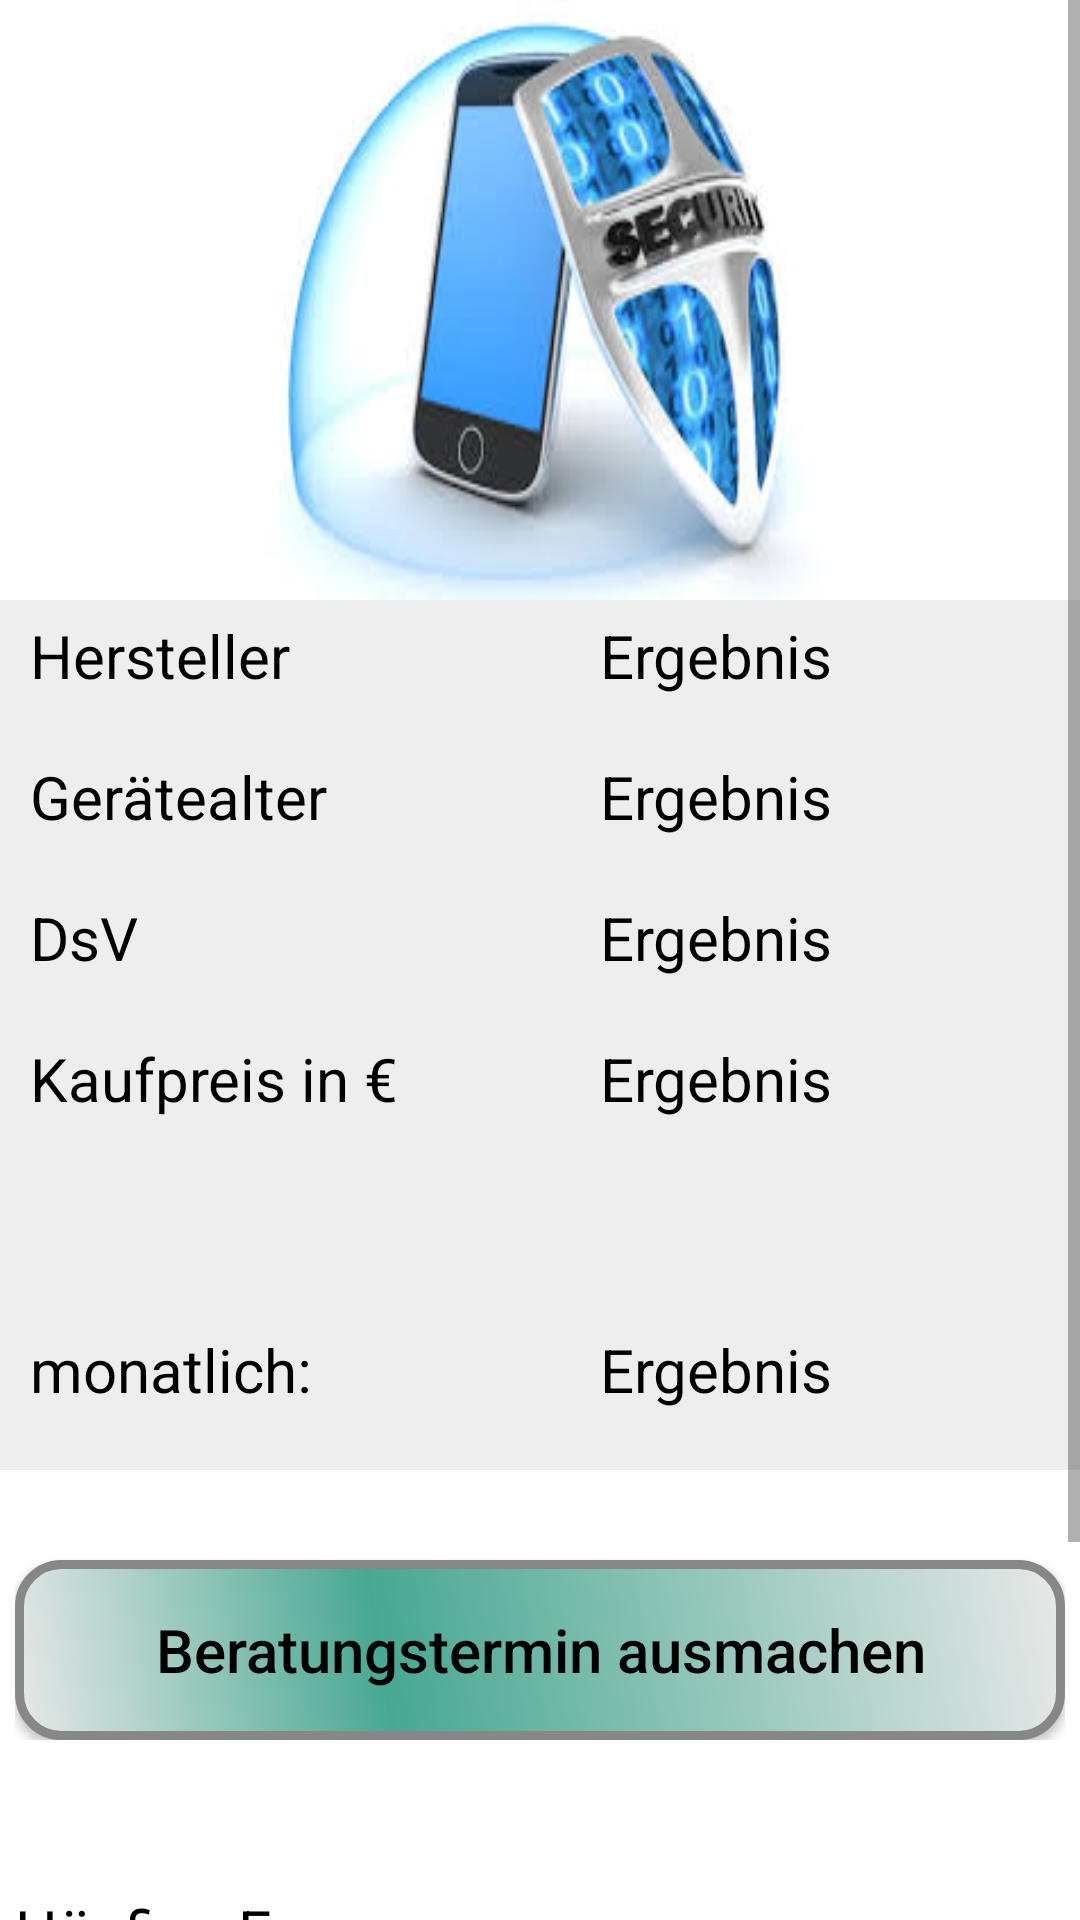

Layout XML and referenced resources for this Android screen:
<!-- AndroidManifest.xml: application theme AppTheme -->
<!-- res/layout/handyversicherungergebnis.xml -->
<?xml version="1.0" encoding="utf-8"?>
<ScrollView
    xmlns:tools="http://schemas.android.com/tools"
    android:layout_width="match_parent"
    android:layout_height="match_parent"
    xmlns:android="http://schemas.android.com/apk/res/android"
    tools:ignore="MissingDefaultResource"
    android:background="#fff">
    <LinearLayout
        android:layout_width="match_parent"
        android:layout_height="match_parent"
        android:orientation="vertical"
        android:gravity="center"
        android:background="#fff">

        <LinearLayout
            android:layout_width="match_parent"
            android:layout_height="match_parent"
            android:gravity="center"
            android:orientation="horizontal">

            <ImageView
                android:id="@+id/imageHandy"
                android:layout_width="210dp"
                android:layout_height="200dp"
                android:background="@drawable/bg1" />
        </LinearLayout>

        <LinearLayout
            android:layout_width="match_parent"
            android:layout_height="wrap_content"
            android:orientation="vertical"
            android:background="#eee">

            <LinearLayout
                android:layout_width="wrap_content"
                android:layout_height="wrap_content"
                android:layout_marginTop="5sp">

                <TextView
                    android:id="@+id/view11"
                    android:layout_marginBottom="20dp"
                    android:layout_width="150dp"
                    android:layout_height="wrap_content"
                    android:textColor="#000"
                    android:textSize="20sp"
                    android:paddingLeft="10dp"
                    android:text="@string/manufacturer"/>



                <TextView
                    android:id="@+id/view12"
                    android:layout_marginBottom="20dp"
                    android:layout_marginLeft="50dp"
                    android:layout_width="150dp"
                    android:layout_height="wrap_content"
                    android:textColor="#000"
                    android:textSize="20sp"
                    android:text="@string/result"/>
            </LinearLayout>

            <LinearLayout
                android:layout_width="wrap_content"
                android:layout_height="wrap_content">

                <TextView
                    android:id="@+id/viewl2"
                    android:layout_marginBottom="20dp"
                    android:layout_width="150dp"
                    android:layout_height="wrap_content"
                    android:textColor="#000"
                    android:textSize="20sp"
                    android:paddingLeft="10dp"
                    android:text="@string/devices_age"/>

                <TextView
                    android:id="@+id/view22"
                    android:layout_marginBottom="20dp"
                    android:layout_marginLeft="50dp"
                    android:layout_width="150dp"
                    android:layout_height="wrap_content"
                    android:textColor="#000"
                    android:textSize="20sp"
                    android:text="@string/result"/>

            </LinearLayout>

            <LinearLayout
                android:layout_width="wrap_content"
                android:layout_height="wrap_content">

                <TextView
                    android:id="@+id/view31"
                    android:layout_marginBottom="20dp"
                    android:layout_width="150dp"
                    android:layout_height="wrap_content"
                    android:textColor="#000"
                    android:textSize="20sp"
                    android:paddingLeft="10dp"
                    android:text="@string/tp"/>

                <TextView
                    android:id="@+id/view32"
                    android:layout_marginBottom="20dp"
                    android:layout_marginLeft="50dp"
                    android:layout_width="150dp"
                    android:layout_height="wrap_content"
                    android:textColor="#000"
                    android:textSize="20sp"
                    android:text="@string/result"/>

            </LinearLayout>

            <LinearLayout
                android:layout_width="wrap_content"
                android:layout_height="wrap_content">

                <TextView
                    android:id="@+id/view41"
                    android:layout_marginBottom="20dp"
                    android:layout_width="150dp"
                    android:layout_height="wrap_content"
                    android:textColor="#000"
                    android:textSize="20sp"
                    android:paddingLeft="10dp"
                    android:text="@string/Purchase_price"/>

                <TextView
                    android:id="@+id/view42"
                    android:layout_marginBottom="20dp"
                    android:layout_marginLeft="50dp"
                    android:layout_width="150dp"
                    android:layout_height="wrap_content"
                    android:textColor="#000"
                    android:textSize="20sp"
                    android:text="@string/result"/>

            </LinearLayout>

            <LinearLayout
                android:layout_width="350dp"
                android:layout_height="wrap_content">

                <TextView
                    android:id="@+id/view51"
                    android:layout_marginTop="50dp"
                    android:layout_marginBottom="20dp"
                    android:layout_width="150dp"
                    android:layout_height="wrap_content"
                    android:textColor="#000"
                    android:textSize="20sp"
                    android:paddingLeft="10dp"
                    android:text="@string/monthly"/>

                <TextView
                    android:id="@+id/view52"
                    android:layout_width="wrap_content"
                    android:layout_height="wrap_content"
                    android:layout_marginTop="50dp"
                    android:layout_marginBottom="20dp"
                    android:layout_marginLeft="50dp"
                    android:text="@string/result"
                    android:textColor="#000"
                    android:textSize="20sp" />

            </LinearLayout>

        </LinearLayout>
        <LinearLayout
            android:layout_width="wrap_content"
            android:layout_height="wrap_content">

            <Button
                android:id="@+id/abschlissen"

                android:layout_marginTop="30dp"
                android:layout_width="350dp"
                android:layout_height="wrap_content"
                android:background="@drawable/gradient_button"
                android:text="@string/contract_send"
                android:textSize="20dp"
                android:textAllCaps="false"
                android:textColor="#000"/>
        </LinearLayout>

        <TextView
            android:layout_width="350dp"
            android:layout_height="wrap_content"
            android:layout_marginTop="50dp"
            android:layout_marginBottom="20dp"
            android:text="@string/faq"
            android:textColor="#000"
            android:textSize="20sp" />

        <TextView
            android:layout_width="350dp"
            android:layout_height="wrap_content"
            android:textColor="#000"
            android:textSize="10dp"
            android:text="@string/info_questions"/>
        <Button
            android:id="@+id/info1"
            android:layout_width="350dp"
            android:layout_height="wrap_content"
            android:text="@string/information"
            android:textAllCaps="false"
            android:textColor="#000"/>

    </LinearLayout>
</ScrollView>
<!-- resources referenced by this layout -->
<resources>
  <!-- drawable bg1: jpg bitmap (drawable, 9220 bytes) -->
  <!-- drawable gradient_button (drawable) -->
  <?xml version="1.0" encoding="utf-8"?>
  <shape xmlns:android="http://schemas.android.com/apk/res/android" android:shape="rectangle" >
      <corners
          android:radius="14dp"
          />
      <gradient
          android:angle="45"
          android:centerX="35%"
          android:centerColor="#47A891"
          android:startColor="#E8E8E8"
          android:endColor="#E8E8E8"
          android:type="linear"
          />
      <padding
          android:left="0dp"
          android:top="0dp"
          android:right="0dp"
          android:bottom="0dp"
          />
      <size
          android:width="270dp"
          android:height="60dp"
          />
      <stroke
          android:width="3dp"
          android:color="#878787"
          />
  </shape>
  <string name="Purchase_price">Kaufpreis in €</string>
  <string name="contract_send">Beratungstermin ausmachen</string>
  <string name="devices_age">Gerätealter </string>
  <string name="faq">Häufige Fragen:</string>
  <string name="info_questions">- Welche Schäden deckt VRAJ-Versicherung ab?
                          \n- Bei wem melde ich einen Schaden?
                          \n- Wie lange dauert die Bearbeitung eines Schadenfalls?
                          \n- Was ist zu beachten, wenn ich als versicherte Person nicht der Käufer des Handys bin?
                          \nDrücken Sie auf Informationen, um die Antworten zu schauen</string>
  <string name="information">Informationen</string>
  <string name="manufacturer">Hersteller</string>
  <string name="monthly">monatlich: </string>
  <string name="result">Ergebnis</string>
  <string name="tp">DsV </string>
  <style name="AppTheme" parent="Theme.AppCompat.Light.DarkActionBar">
  
          <item name="colorPrimary">@color/colorPrimary</item>
          <item name="colorPrimaryDark">@color/colorPrimaryDark</item>
          <item name="colorAccent">@color/colorAccent</item>
      </style>
  <!-- not gathered from this repository: default colours our renderer supplied (Android Studio template values) -->
  <color name="colorPrimary">#FF6200EE</color>
  <color name="colorPrimaryDark">#FF3700B3</color>
  <color name="colorAccent">#FF03DAC5</color>
</resources>
